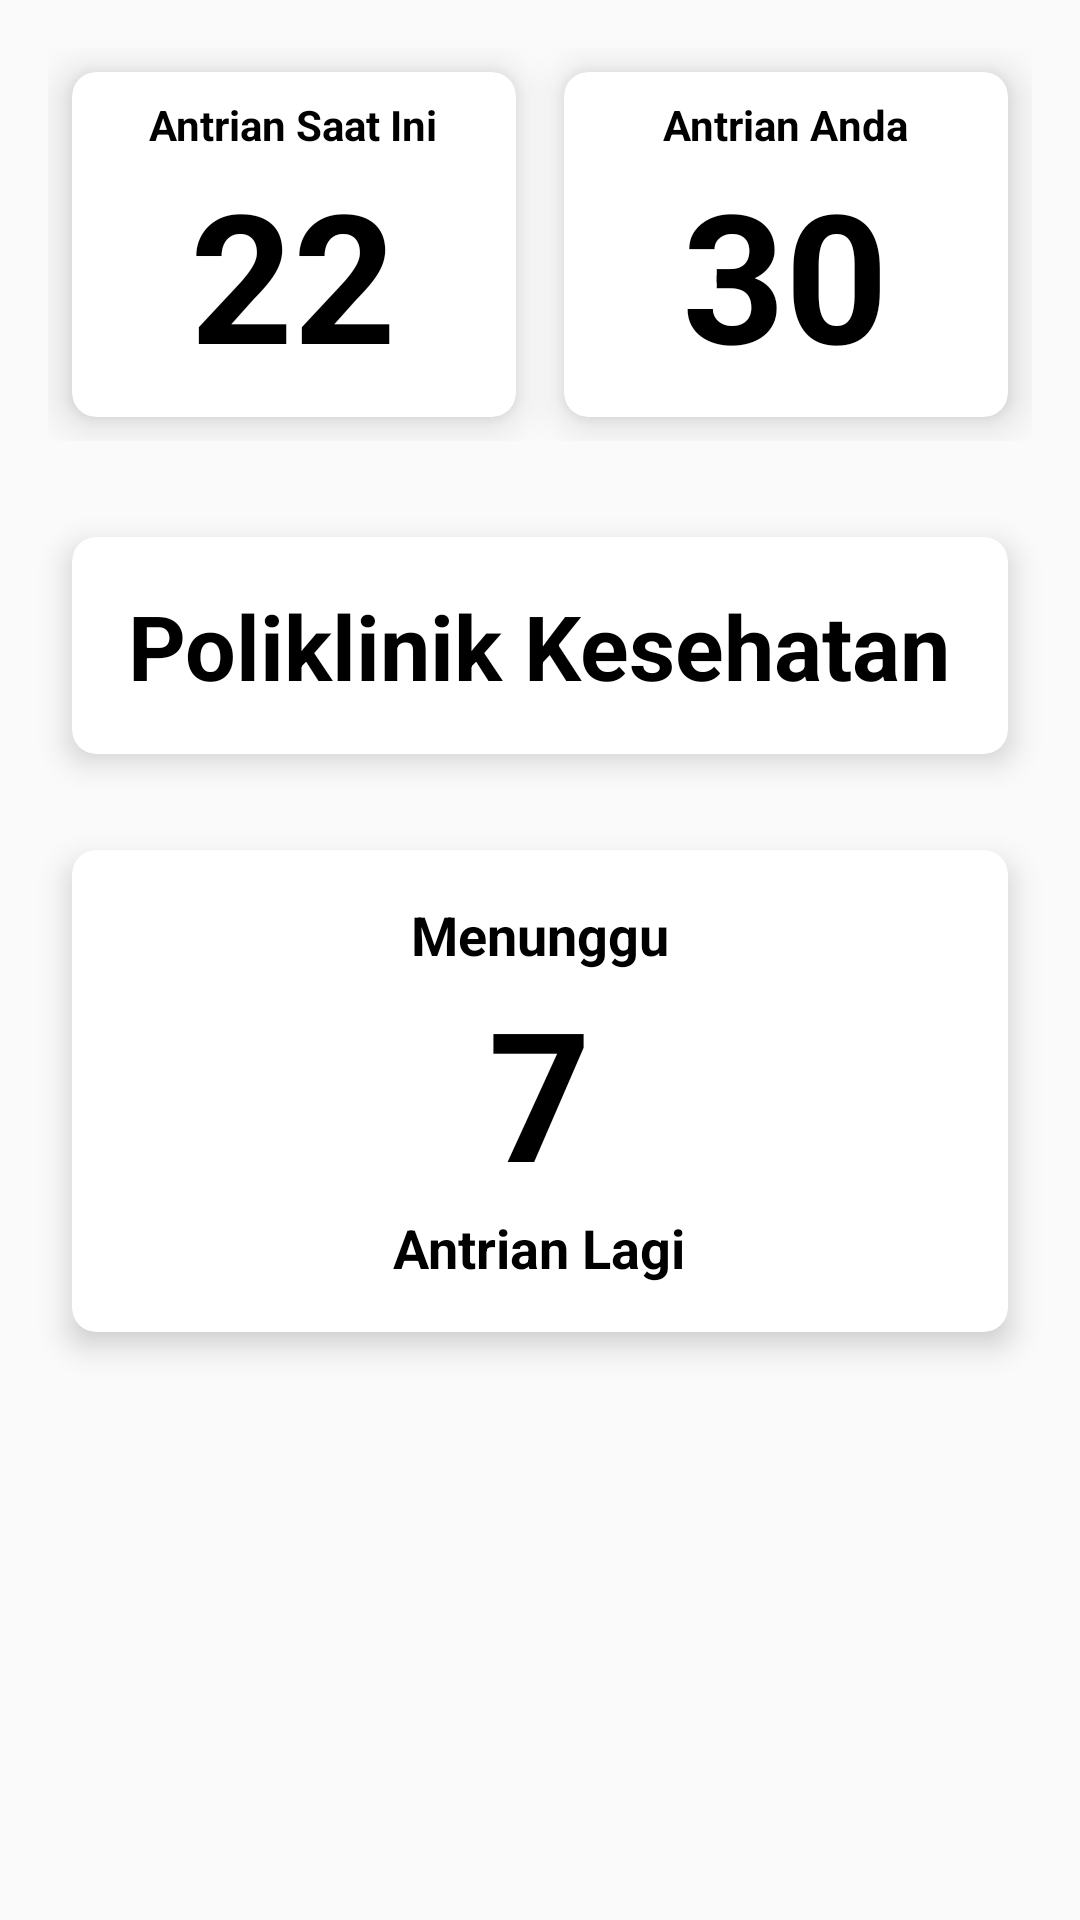

Produce the Android XML layout that renders to this screen, including the resource entries it uses.
<!-- AndroidManifest.xml: activity theme AppTheme2 -->
<!-- res/layout/activity_antrian.xml -->
<?xml version="1.0" encoding="utf-8"?>
<android.support.constraint.ConstraintLayout xmlns:android="http://schemas.android.com/apk/res/android"
    xmlns:app="http://schemas.android.com/apk/res-auto"
    xmlns:tools="http://schemas.android.com/tools"
    android:layout_width="match_parent"
    android:layout_height="match_parent"
    tools:context=".activity.AntrianActivity">

    <GridLayout
        android:id="@+id/gridAntrian"
        android:layout_width="match_parent"
        android:layout_height="wrap_content"
        android:layout_margin="8dp"
        android:layout_weight="8"
        android:alignmentMode="alignMargins"
        android:columnCount="2"
        android:columnOrderPreserved="false"
        android:padding="8dp"
        android:rowCount="3"
        app:layout_constraintEnd_toEndOf="parent"
        app:layout_constraintStart_toStartOf="parent"
        app:layout_constraintTop_toTopOf="parent">

        <android.support.v7.widget.CardView
            android:layout_width="0dp"
            android:layout_height="wrap_content"
            android:layout_rowWeight="1"
            android:layout_columnWeight="1"
            android:layout_margin="8dp"
            app:cardCornerRadius="8dp"
            app:cardElevation="8dp">

            <LinearLayout
                android:layout_width="wrap_content"
                android:layout_height="wrap_content"
                android:layout_gravity="center_horizontal|center_vertical"
                android:layout_margin="8dp"
                android:orientation="vertical">

                <TextView
                    android:layout_width="wrap_content"
                    android:layout_height="wrap_content"
                    android:layout_gravity="center"
                    android:text="Antrian Saat Ini"
                    android:textColor="@android:color/black"
                    android:textStyle="bold" />

                <TextView
                    android:id="@+id/AntrianSaatIni"
                    android:layout_width="wrap_content"
                    android:layout_height="wrap_content"
                    android:layout_gravity="center"
                    android:text="22"
                    android:textColor="@android:color/black"
                    android:textSize="60sp"
                    android:textStyle="bold"/>

            </LinearLayout>

        </android.support.v7.widget.CardView>

        
        <android.support.v7.widget.CardView
            android:layout_width="0dp"
            android:layout_height="wrap_content"
            android:layout_rowWeight="1"
            android:layout_columnWeight="1"
            android:layout_margin="8dp"
            app:cardCornerRadius="8dp"
            app:cardElevation="8dp">

            <LinearLayout
                android:layout_width="wrap_content"
                android:layout_height="wrap_content"
                android:layout_gravity="center_horizontal|center_vertical"
                android:layout_margin="8dp"
                android:orientation="vertical">

                <TextView
                    android:layout_width="wrap_content"
                    android:layout_height="wrap_content"
                    android:layout_gravity="center"
                    android:text="Antrian Anda"
                    android:textColor="@android:color/black"
                    android:textStyle="bold" />

                <TextView
                    android:id="@+id/AntrianAnda"
                    android:layout_width="wrap_content"
                    android:layout_height="wrap_content"
                    android:layout_gravity="center"
                    android:text="30"
                    android:textColor="@android:color/black"
                    android:textSize="60sp"
                    android:textStyle="bold"/>

            </LinearLayout>

        </android.support.v7.widget.CardView>

    </GridLayout>

    <LinearLayout
        android:layout_width="match_parent"
        android:layout_height="wrap_content"
        android:layout_marginStart="8dp"
        android:layout_marginLeft="8dp"
        android:layout_marginTop="8dp"
        android:layout_marginEnd="8dp"
        android:layout_marginRight="8dp"
        app:layout_constraintEnd_toEndOf="parent"
        app:layout_constraintStart_toStartOf="parent"
        app:layout_constraintTop_toBottomOf="@+id/gridAntrian">

        <LinearLayout
            android:layout_width="match_parent"
            android:layout_height="wrap_content"
            android:clipToPadding="false"
            android:gravity="center"
            android:orientation="vertical">

            <android.support.v7.widget.CardView
                android:layout_width="match_parent"
                android:layout_height="wrap_content"
                android:layout_margin="16dp"
                app:cardCornerRadius="8dp"
                app:cardElevation="6dp">

                <LinearLayout
                    android:layout_width="wrap_content"
                    android:layout_height="wrap_content"
                    android:layout_gravity="center_horizontal|center_vertical"
                    android:layout_margin="16dp"
                    android:orientation="vertical">

                    <TextView
                        android:id="@+id/Tempat"
                        android:layout_width="wrap_content"
                        android:layout_height="wrap_content"
                        android:layout_gravity="center"
                        android:text="Poliklinik Kesehatan"
                        android:textColor="@android:color/black"
                        android:textSize="30dp"
                        android:textStyle="bold" />

                </LinearLayout>

            </android.support.v7.widget.CardView>

            <android.support.v7.widget.CardView
                android:layout_width="match_parent"
                android:layout_height="wrap_content"
                android:layout_margin="16dp"
                app:cardCornerRadius="8dp"
                app:cardElevation="6dp">

                <LinearLayout
                    android:layout_width="match_parent"
                    android:layout_height="wrap_content"
                    android:layout_gravity="center_horizontal|center_vertical"
                    android:layout_margin="16dp"
                    android:orientation="vertical">

                    <TextView
                        android:layout_width="wrap_content"
                        android:layout_height="wrap_content"
                        android:layout_gravity="center"
                        android:text="Menunggu"
                        android:textColor="@android:color/black"
                        android:textSize="18dp"
                        android:textStyle="bold"/>

                    <TextView
                        android:id="@+id/SisaAntrian"
                        android:layout_width="wrap_content"
                        android:layout_height="wrap_content"
                        android:layout_gravity="center"
                        android:text="7"
                        android:textColor="@android:color/black"
                        android:textSize="60sp"
                        android:textStyle="bold" />

                    <TextView
                        android:layout_width="wrap_content"
                        android:layout_height="wrap_content"
                        android:layout_gravity="center"
                        android:text="Antrian Lagi"
                        android:textColor="@android:color/black"
                        android:textSize="18dp"
                        android:textStyle="bold"/>

                </LinearLayout>

            </android.support.v7.widget.CardView>

        </LinearLayout>

    </LinearLayout>

</android.support.constraint.ConstraintLayout>
<!-- resources referenced by this layout -->
<resources>
  <style name="AppTheme2" parent="Theme.AppCompat.Light.DarkActionBar">
      
          <item name="colorPrimary">#03C0C8</item>
          <item name="colorPrimaryDark">#03C0C8</item>
          <item name="colorAccent">@color/colorAccent</item>
      </style>
  <!-- not gathered from this repository: default colours our renderer supplied (Android Studio template values) -->
  <color name="colorAccent">#FF03DAC5</color>
</resources>
